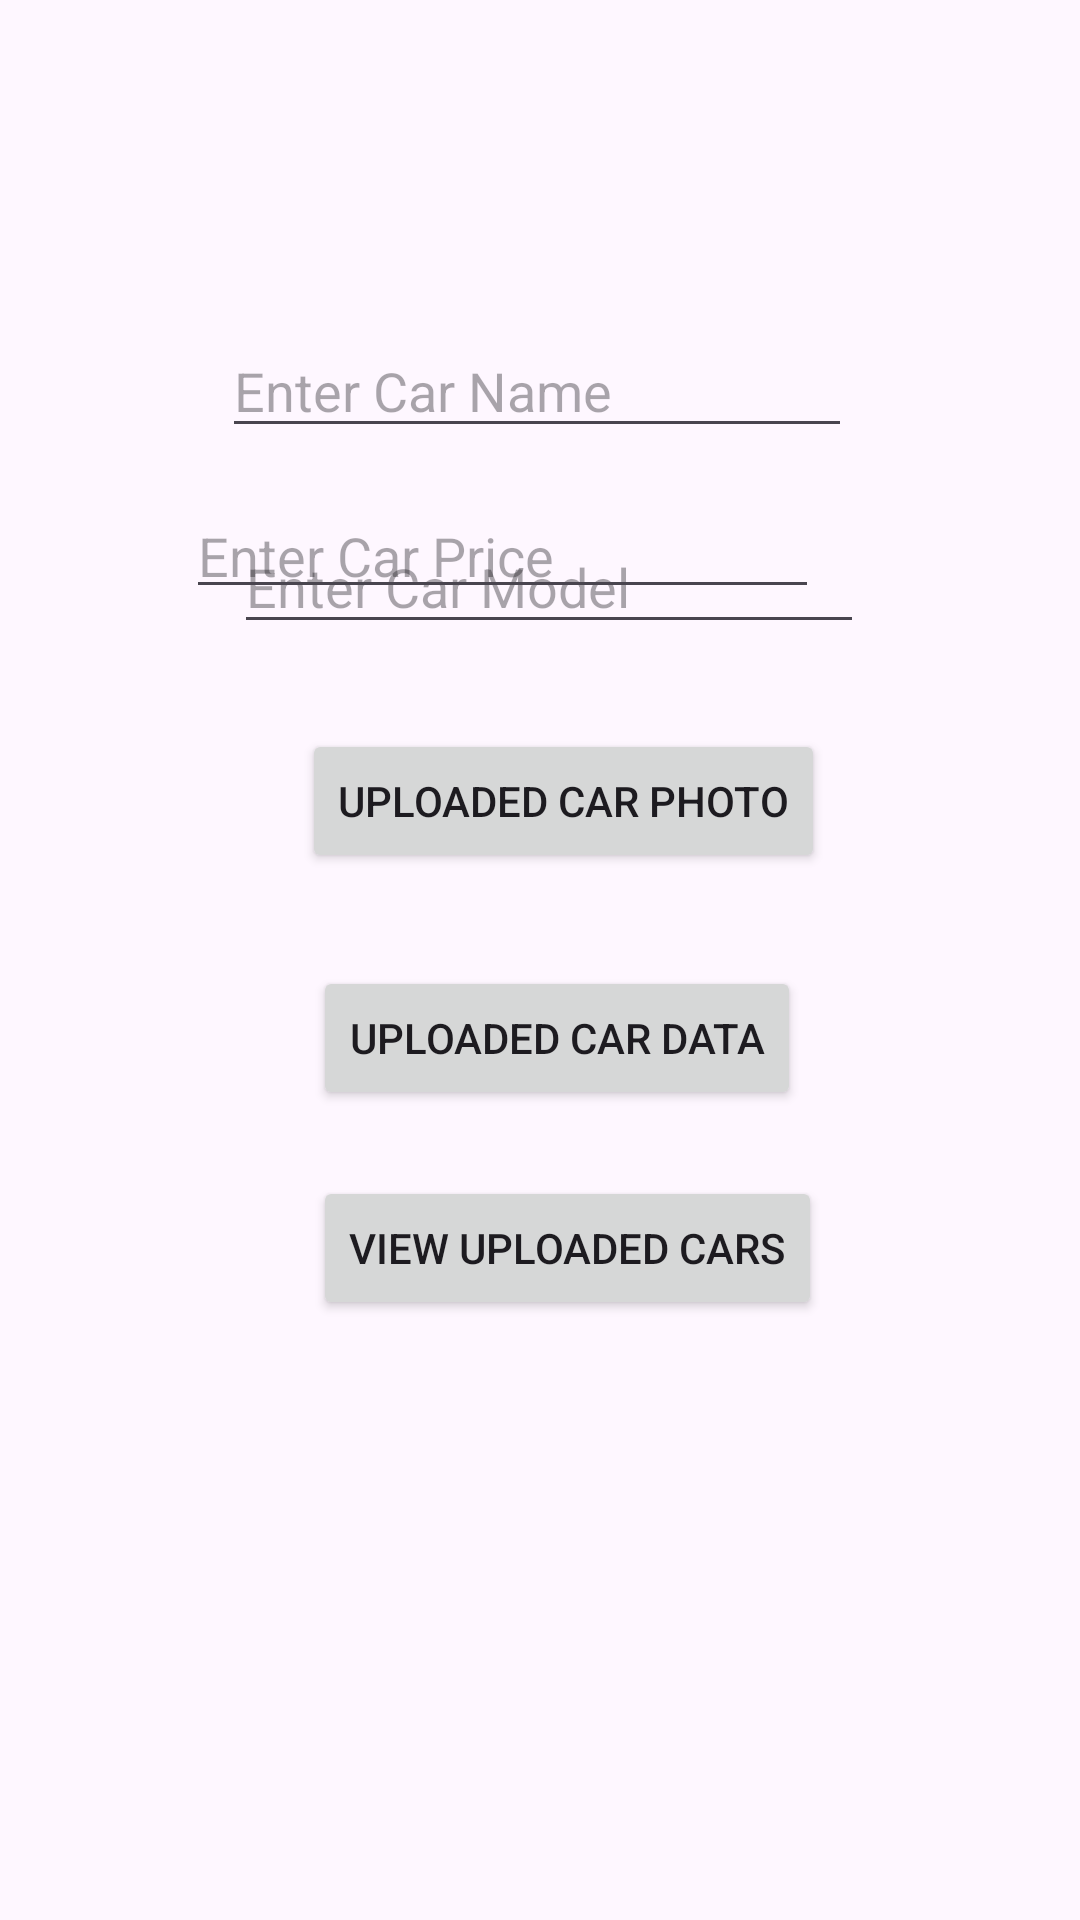

Here is an Android app screen rendered from its layout file. Give the layout XML and the strings, colors and styles it references.
<!-- AndroidManifest.xml: application theme Theme.Vic_base -->
<!-- res/layout/activity_main.xml -->
<?xml version="1.0" encoding="utf-8"?>
<androidx.constraintlayout.widget.ConstraintLayout xmlns:android="http://schemas.android.com/apk/res/android"
    xmlns:app="http://schemas.android.com/apk/res-auto"
    xmlns:tools="http://schemas.android.com/tools"
    android:id="@+id/edt_txt"
    android:layout_width="match_parent"
    android:layout_height="match_parent"
    tools:context=".MainActivity">


    <EditText
        android:id="@+id/edt_car"
        android:layout_width="wrap_content"
        android:layout_height="wrap_content"
        android:layout_marginTop="108dp"
        android:layout_marginEnd="76dp"
        android:ems="10"
        android:hint="Enter Car Name"
        android:inputType="text"
        app:layout_constraintEnd_toEndOf="parent"
        app:layout_constraintTop_toTopOf="parent" />

    <EditText
        android:id="@+id/edt_model"
        android:layout_width="wrap_content"
        android:layout_height="wrap_content"
        android:layout_marginStart="4dp"
        android:layout_marginTop="24dp"
        android:ems="10"
        android:hint="Enter Car Model"
        android:inputType="text"
        app:layout_constraintStart_toStartOf="@+id/edt_car"
        app:layout_constraintTop_toBottomOf="@+id/edt_car" />

    <EditText
        android:id="@+id/edt_price"
        android:layout_width="211dp"
        android:layout_height="40dp"
        android:layout_marginEnd="2dp"
        android:layout_marginBottom="40dp"
        android:ems="10"
        android:hint="Enter Car Price"
        android:inputType="text"
        app:layout_constraintBottom_toTopOf="@+id/btn_car"
        app:layout_constraintEnd_toEndOf="@+id/btn_car" />

    <Button
        android:id="@+id/btn_data"
        android:layout_width="wrap_content"
        android:layout_height="wrap_content"
        android:layout_marginBottom="22dp"
        android:text="UPLOADED CAR DATA"
        app:layout_constraintBottom_toTopOf="@+id/btn_view"
        app:layout_constraintStart_toStartOf="@+id/btn_view" />

    <Button
        android:id="@+id/btn_car"
        android:layout_width="wrap_content"
        android:layout_height="wrap_content"
        android:layout_marginEnd="85dp"
        android:layout_marginBottom="31dp"
        android:text="UPLOADED CAR PHOTO"
        app:layout_constraintBottom_toTopOf="@+id/btn_data"
        app:layout_constraintEnd_toEndOf="parent" />

    <Button
        android:id="@+id/btn_view"
        android:layout_width="wrap_content"
        android:layout_height="wrap_content"
        android:layout_marginEnd="86dp"
        android:layout_marginBottom="200dp"
        android:text="VIEW UPLOADED CARS"
        app:layout_constraintBottom_toBottomOf="parent"
        app:layout_constraintEnd_toEndOf="parent" />

</androidx.constraintlayout.widget.ConstraintLayout>
<!-- resources referenced by this layout -->
<resources>
  <style name="Theme.Vic_base" parent="Base.Theme.Vic_base" />
  <style name="Base.Theme.Vic_base" parent="Theme.Material3.DayNight.NoActionBar">
          
          
      </style>
</resources>
